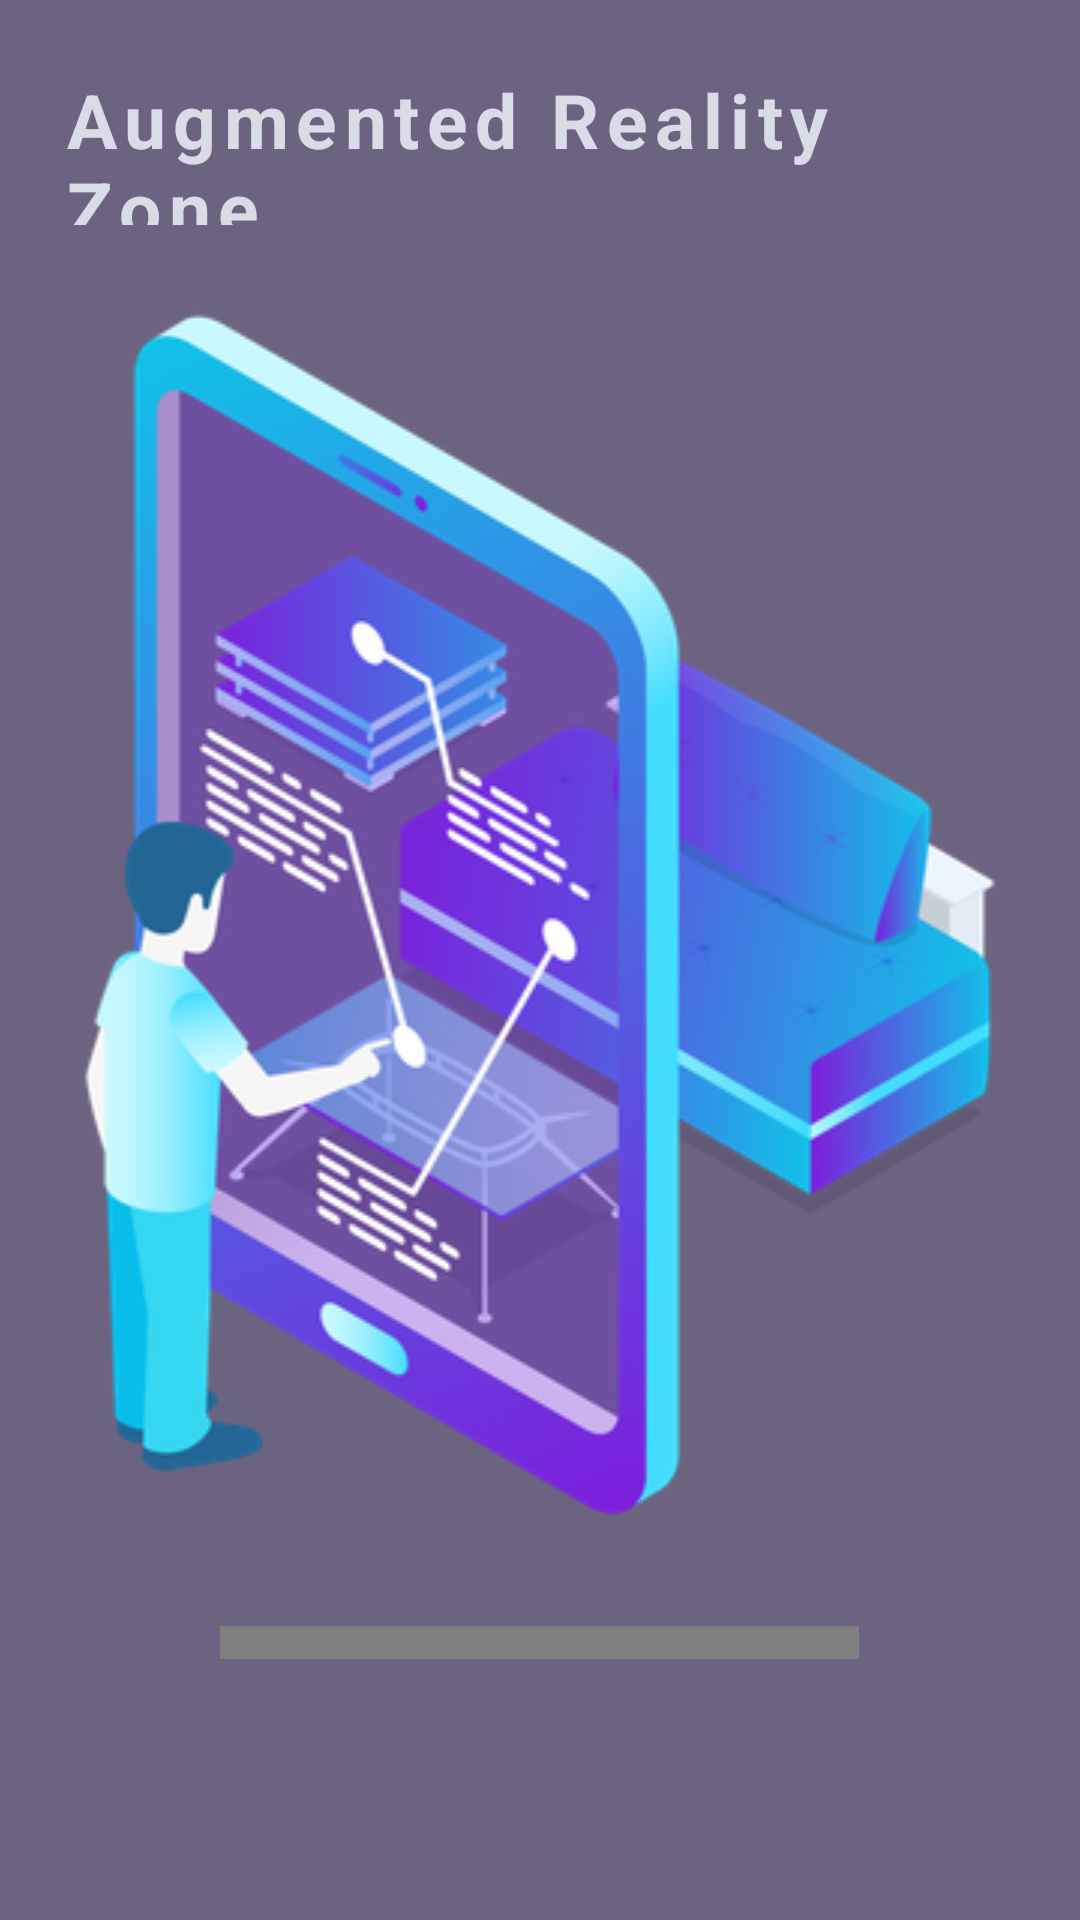

Produce the Android XML layout that renders to this screen, including the resource entries it uses.
<!-- AndroidManifest.xml: application theme Theme.QRGenerator -->
<!-- res/layout/fragment_arscn.xml -->
<?xml version="1.0" encoding="utf-8"?>
<RelativeLayout xmlns:android="http://schemas.android.com/apk/res/android"
    android:layout_width="match_parent"
    android:layout_height="match_parent"
    xmlns:app="http://schemas.android.com/apk/res-auto"
    android:background="#9A0F0031">

    <com.google.android.material.button.MaterialButton
        android:id="@+id/btnscan"
        android:layout_width="213dp"
        android:layout_height="80dp"
        android:layout_alignParentTop="true"
        android:layout_alignParentBottom="true"
        android:layout_centerHorizontal="true"
        android:layout_marginTop="553dp"
        android:layout_marginBottom="98dp"
        android:text="Scan Code"
        android:textAllCaps="false"
        android:textColor="@color/white"
        android:textSize="20dp"
        android:textStyle="bold"
        app:cornerRadius="15dp" />

    <ImageView
        android:layout_width="match_parent"
        android:layout_height="wrap_content"
        android:layout_marginTop="80dp"
        android:src="@drawable/ar" />

    <TextView
        android:id="@+id/textView3"
        android:layout_width="366dp"
        android:layout_height="52dp"
        android:layout_alignParentStart="true"
        android:layout_alignParentTop="true"
        android:layout_alignParentEnd="true"
        android:layout_marginStart="21dp"
        android:layout_marginTop="23dp"
        android:layout_marginEnd="24dp"
        android:letterSpacing="0.1"
        android:text="Augmented Reality Zone"
        android:textColor="#F2DFE3EC"
        android:textSize="25dp"
        android:textStyle="bold" />

</RelativeLayout>
<!-- resources referenced by this layout -->
<resources>
  <color name="white">#FFFFFFFF</color>
  <!-- drawable ar: png bitmap (drawable, 113415 bytes) -->
  <style name="Theme.QRGenerator" parent="Theme.AppCompat.Light.NoActionBar">
          
          <item name="colorPrimary">@color/purple_500</item>
          <item name="colorPrimaryVariant">@color/purple_700</item>
          <item name="colorOnPrimary">@color/white</item>
          
          <item name="colorSecondary">@color/teal_200</item>
          <item name="colorSecondaryVariant">@color/teal_700</item>
          <item name="colorOnSecondary">@color/black</item>
          
          <item name="android:statusBarColor" tools:targetApi="l">?attr/colorPrimaryVariant</item>
          
      </style>
  <color name="purple_500">#FF6200EE</color>
  <color name="purple_700">#B0C4DE</color>
  <color name="teal_200">#FF03DAC5</color>
  <color name="teal_700">#FF018786</color>
  <color name="black">#FF000000</color>
</resources>
